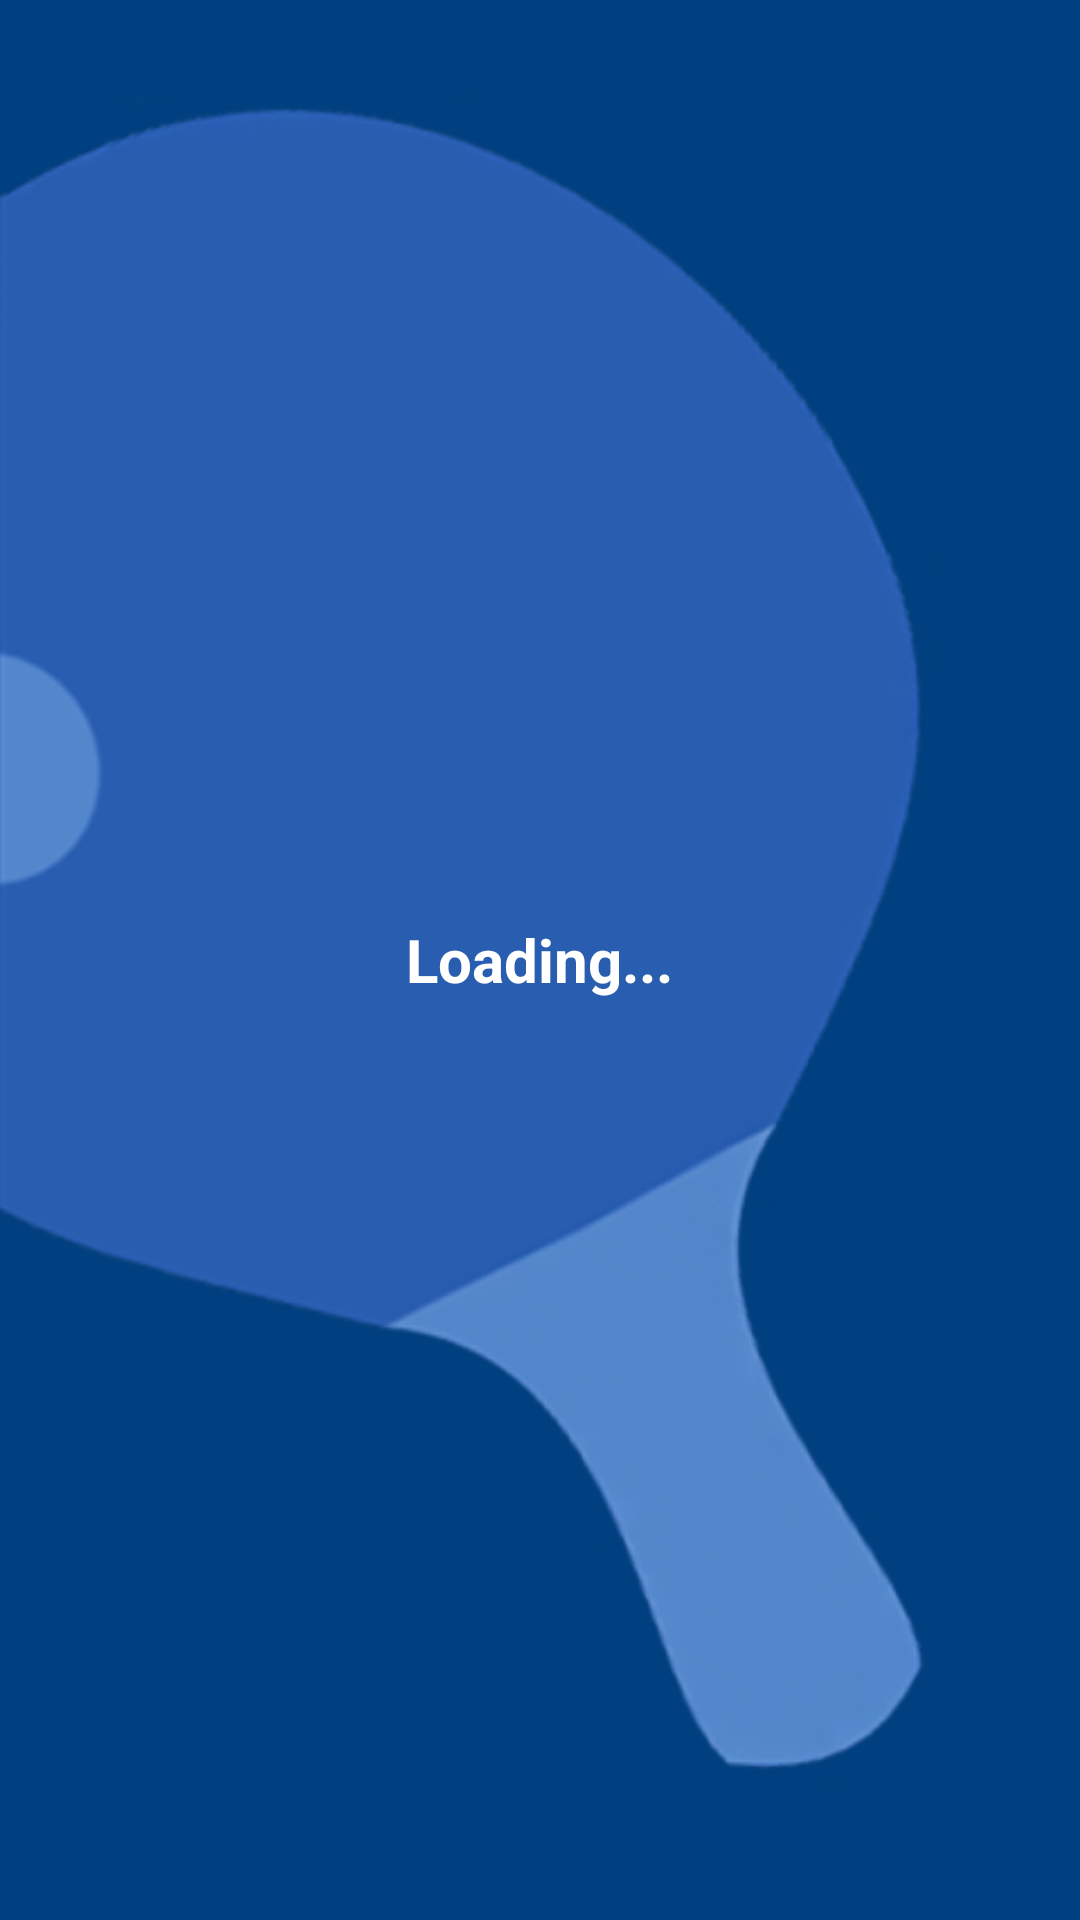

Here is an Android app screen rendered from its layout file. Give the layout XML and the strings, colors and styles it references.
<!-- AndroidManifest.xml: application theme AppTheme -->
<!-- res/layout/splash.xml -->
<RelativeLayout xmlns:android="http://schemas.android.com/apk/res/android"
    xmlns:tools="http://schemas.android.com/tools"
    android:layout_width="match_parent"
    android:layout_height="match_parent"
    android:background="@drawable/background_fill"
    tools:context="com.kristen.scorekeeper.Splash" >
    
    <ImageView
        android:id="@+id/background_image"
        android:layout_width="match_parent"
        android:layout_height="match_parent"
        android:layout_alignParentLeft="true"
        android:layout_alignParentTop="true"
        android:contentDescription="@string/content_desc_background"
        android:scaleType="fitStart"
        android:src="@drawable/background" >
    </ImageView>

    <TextView
        android:id="@+id/textView1"
        android:layout_width="wrap_content"
        android:layout_height="wrap_content"
        android:layout_centerHorizontal="true"
        android:layout_centerVertical="true"
        android:text="@string/splash_loading_label"
        android:textSize="20sp"
        android:textStyle="bold"
        android:textColor="@android:color/white" />

</RelativeLayout>
<!-- resources referenced by this layout -->
<resources>
  <!-- drawable background: png bitmap (drawable-hdpi, 28752 bytes) -->
  <!-- drawable background_fill: png bitmap (drawable-mdpi, 2826 bytes) -->
  <string name="content_desc_background">Ping Pong Background Image</string>
  <string name="splash_loading_label">Loading...</string>
  <style name="AppTheme" parent="@style/_AppTheme" />
  <style name="_AppTheme" parent="android:Theme.Holo.Light.DarkActionBar">
          <item name="android:editTextBackground">@drawable/apptheme_edit_text_holo_light</item>
          <item name="android:displayOptions">showHome|homeAsUp|showTitle</item>
          <item name="android:icon">@android:color/transparent</item>
      </style>
</resources>
